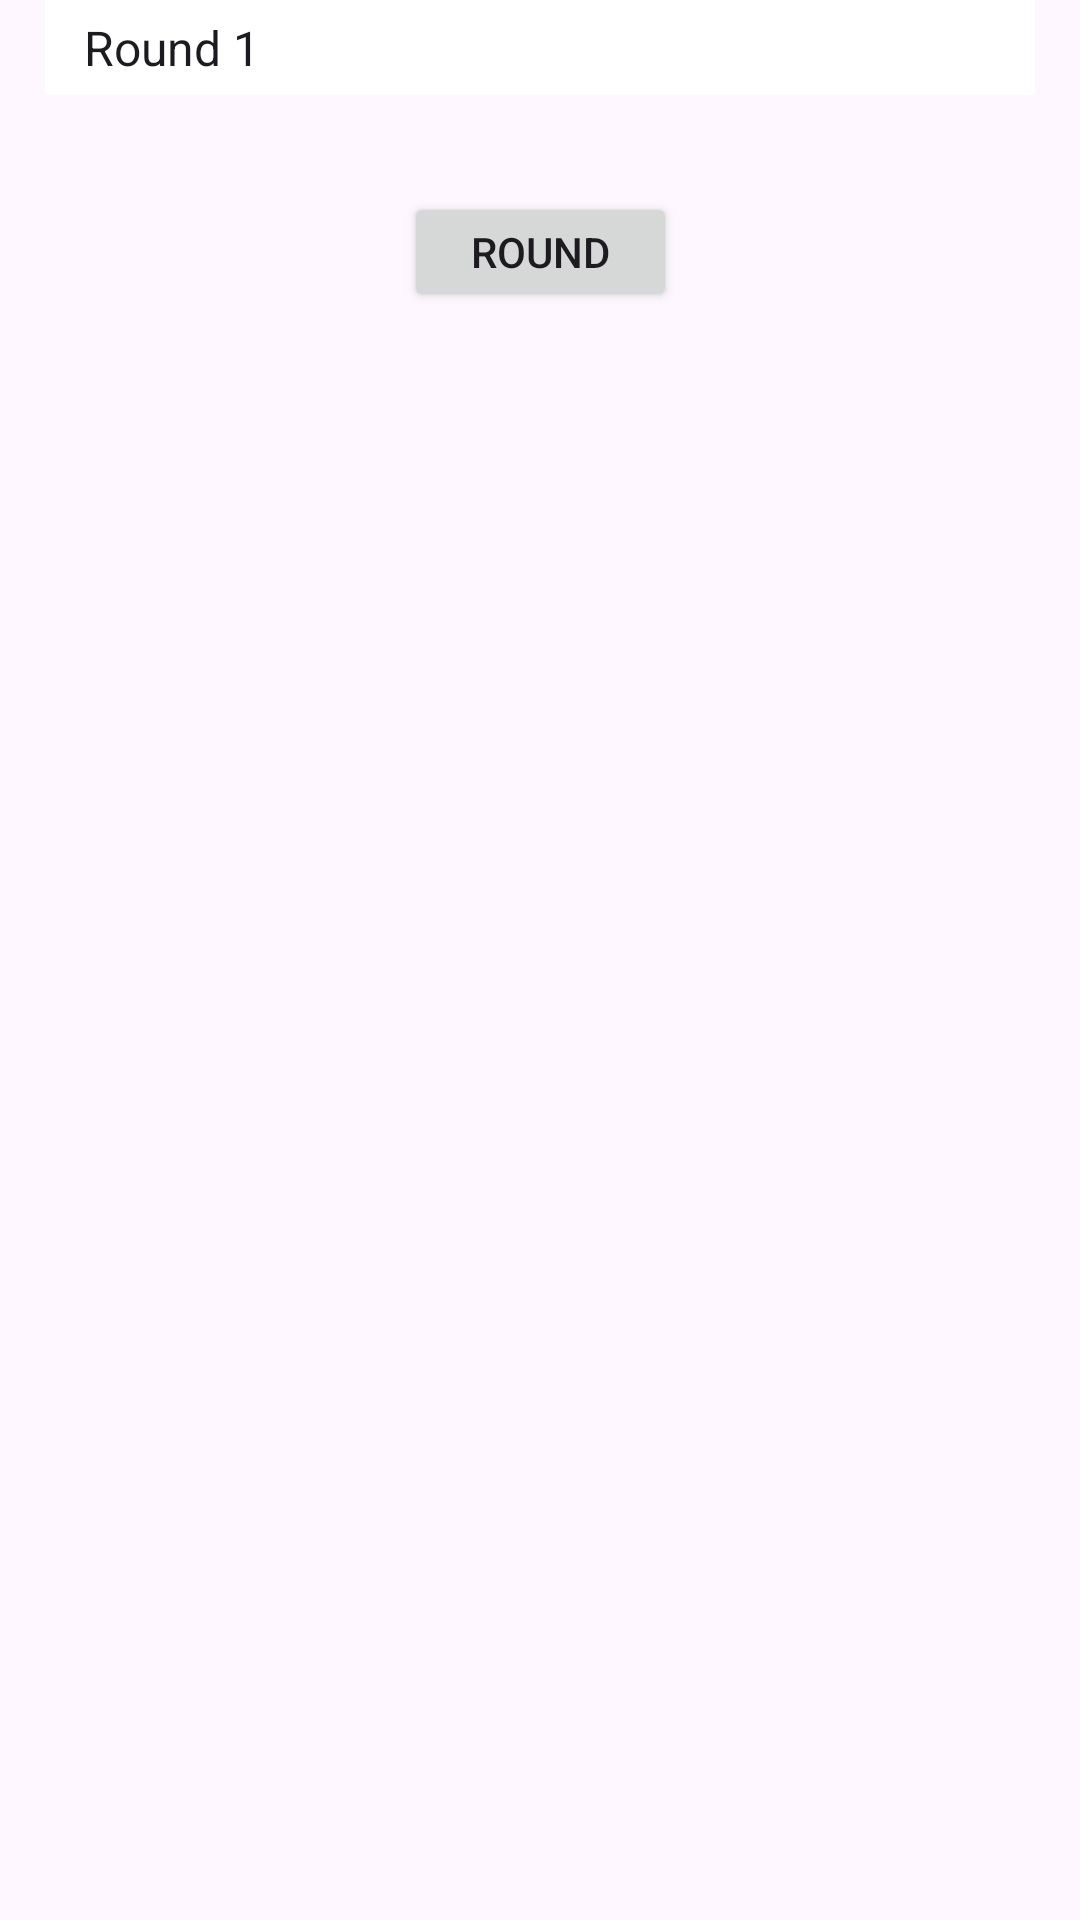

Android layout source for this screen:
<!-- AndroidManifest.xml: application theme Theme.BusinesSim -->
<!-- res/layout/activity_home.xml -->
<?xml version="1.0" encoding="utf-8"?>
<layout xmlns:tools="http://schemas.android.com/tools"
    xmlns:android="http://schemas.android.com/apk/res/android"
    xmlns:app="http://schemas.android.com/apk/res-auto">
<androidx.constraintlayout.widget.ConstraintLayout
    android:layout_width="match_parent"
    android:layout_height="match_parent"
    tools:context=".HomeActivity">

    <Spinner
        android:id="@+id/round"
        android:background="@color/white"
        android:textColor="@color/black"
        android:entries="@array/round"
        android:padding="5dp"
        android:textSize="15dp"
        android:textStyle="bold"
        android:layout_marginLeft="15dp"
        android:layout_marginRight="15dp"
        android:layout_marginTop="5dp"
        android:layout_marginBottom="15dp"
        android:layout_width="match_parent"
        android:layout_height="wrap_content"/>

    <Button
        android:id="@+id/btnRound"
        android:layout_width="91dp"
        android:layout_height="40dp"
        android:layout_below="@id/round"
        android:layout_centerHorizontal="true"
        android:text="Round"
        app:layout_constraintBottom_toBottomOf="parent"
        app:layout_constraintEnd_toEndOf="parent"
        app:layout_constraintStart_toStartOf="parent"
        app:layout_constraintTop_toBottomOf="@+id/round"
        app:layout_constraintVertical_bias="0.057" />
</androidx.constraintlayout.widget.ConstraintLayout>
</layout>
<!-- resources referenced by this layout -->
<resources>
  <string-array name="round">
          <item>Round 1</item>
          <item>Round 2</item>
          <item>Round 3</item>
          <item>Round 4</item>
          <item>5</item>
      </string-array>
  <color name="black">#FF000000</color>
  <color name="white">#FFFFFFFF</color>
  <style name="Theme.BusinesSim" parent="Base.Theme.BusinesSim" />
  <style name="Base.Theme.BusinesSim" parent="Theme.Material3.DayNight.NoActionBar">
          
          
      </style>
</resources>
